Run: headless pygame with SDL's dummy video driver; simulated clock (each Clock.tick advances the game by its frame time, no real sleeping); random seed 0; keys injected as events and as key.get_pressed() state; no mouse input.
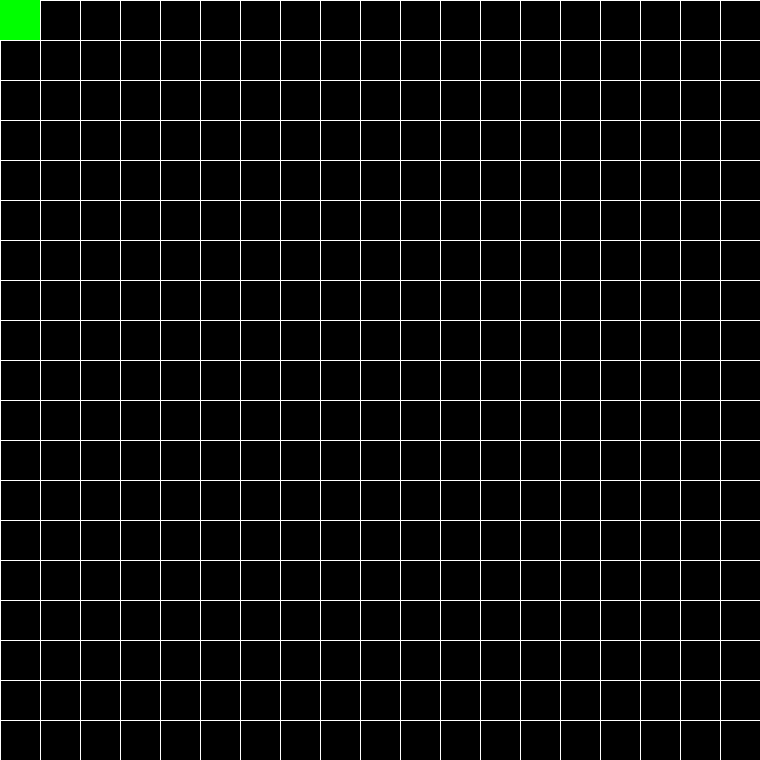
Frame 1 of 4 · flips 1–60 · no input
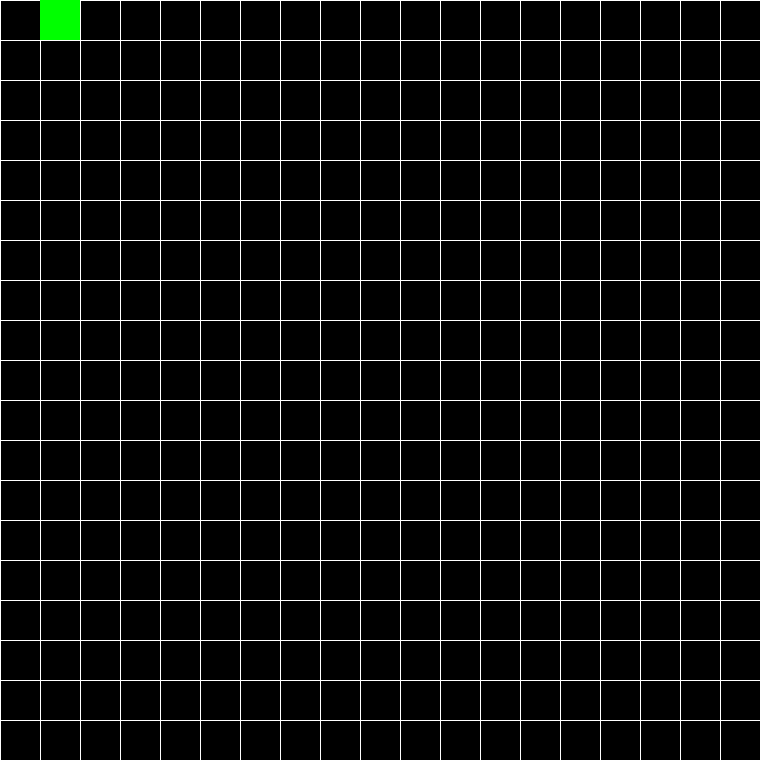
Frame 2 of 4 · flips 61–180 · tapped SPACE, RETURN · held RIGHT (→), D
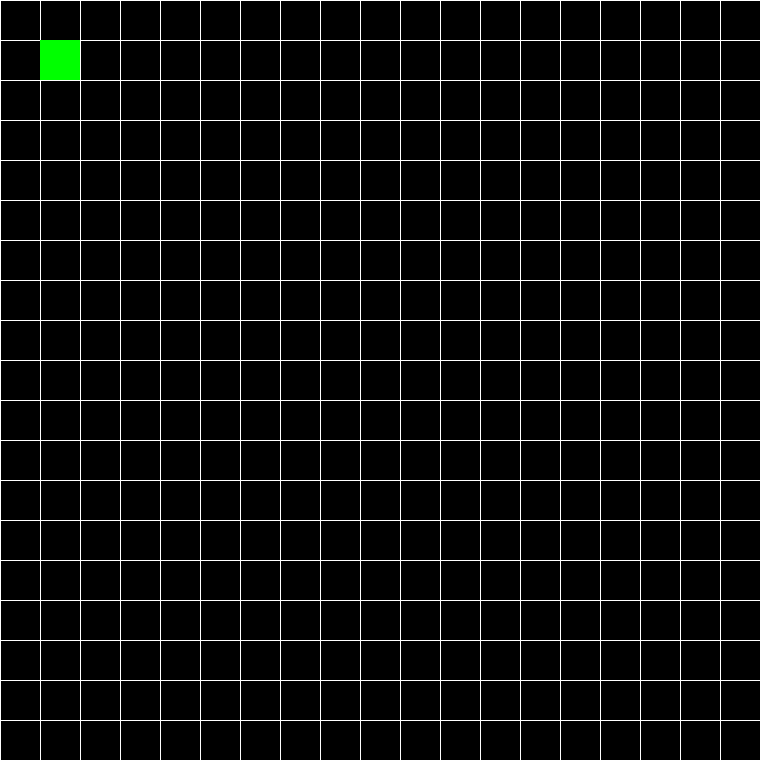
Frame 3 of 4 · flips 181–300 · held DOWN (↓), S
Frame 4 of 4 · flips 301–420 · held LEFT (←), A, UP (↑), W · screen same as frame 1, image omitted

The pygame program that drew these frames:

import pygame
import sys


pygame.init()

GRID_SIZE = 40
GRID_WIDTH, GRID_HEIGHT = 19,19
WIDTH, HEIGHT = GRID_WIDTH*GRID_SIZE , GRID_HEIGHT*GRID_SIZE
WHITE = (255, 255, 255)
RED = (255, 0, 0)
GREEN = (0, 255, 0)


screen = pygame.display.set_mode((WIDTH, HEIGHT))
pygame.display.set_caption("Grid Game")

player_x, player_y = 0, 0

def draw_grid():
    for x in range(0, WIDTH, GRID_SIZE):
        pygame.draw.line(screen, WHITE, (x, 0), (x, HEIGHT))
    for y in range(0, HEIGHT, GRID_SIZE):
        pygame.draw.line(screen, WHITE, (0, y), (WIDTH, y))

def draw_player(x, y):
    pygame.draw.rect(screen, GREEN, (x * GRID_SIZE, y * GRID_SIZE, GRID_SIZE, GRID_SIZE))

running = True
while running:
    for event in pygame.event.get():
        if event.type == pygame.QUIT:
            running = False

        # Handle player movement
        if event.type == pygame.KEYDOWN:
            if event.key == pygame.K_UP and player_y > 0:
                player_y -= 1
            elif event.key == pygame.K_DOWN and player_y < GRID_HEIGHT - 1:
                player_y += 1
            elif event.key == pygame.K_LEFT and player_x > 0:
                player_x -= 1
            elif event.key == pygame.K_RIGHT and player_x < GRID_WIDTH - 1:
                player_x += 1


    screen.fill((0, 0,0))

    draw_grid()
    draw_player(player_x, player_y)
    pygame.display.flip()

pygame.quit()
sys.exit()
